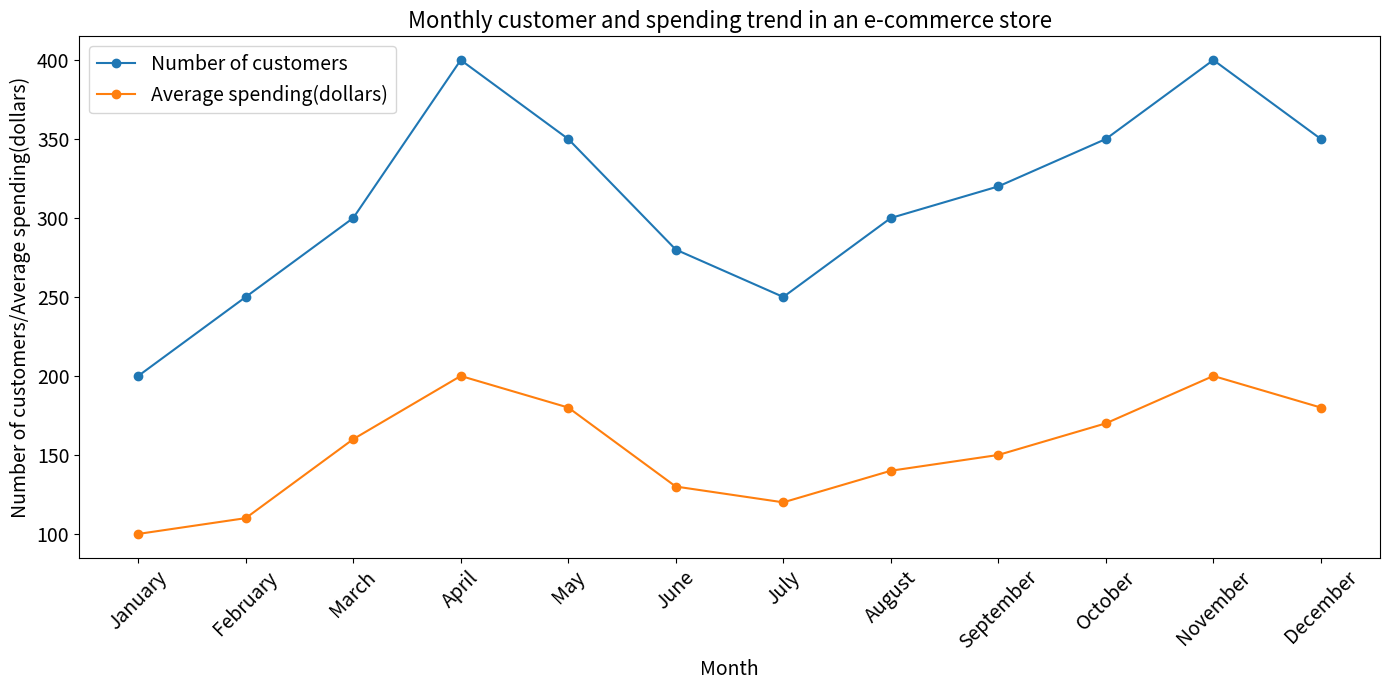

Source code (Python): (Note: this script raises an exception after producing the figure.)

import matplotlib.pyplot as plt
import numpy as np

#Define data
month = np.array(["January", "February", "March", "April", "May", "June", "July", "August", "September", "October", "November", "December"])
num_customers = np.array([200, 250, 300, 400, 350, 280, 250, 300, 320, 350, 400, 350]) 
avg_spending = np.array([100, 110, 160, 200, 180, 130, 120, 140, 150, 170, 200, 180]) 

#Create figure
fig = plt.figure(figsize=(14, 7))
ax = fig.add_subplot(111)

#Plot line chart
ax.plot(month, num_customers, label="Number of customers", marker='o')
ax.plot(month, avg_spending, label="Average spending(dollars)", marker='o')

#Set labels and legend
ax.set_xlabel("Month", fontsize=14)
ax.set_ylabel("Number of customers/Average spending(dollars)", fontsize=14)
ax.set_title("Monthly customer and spending trend in an e-commerce store", fontsize=16)
ax.legend(loc="best", fontsize=14)
ax.set_xticks(month)
ax.tick_params(labelsize=14)

#Adjust the length of label
plt.xticks(rotation=45)
plt.tight_layout()

#Save figure
plt.savefig("line chart/png/241.png")

#Clear figure
plt.clf()
